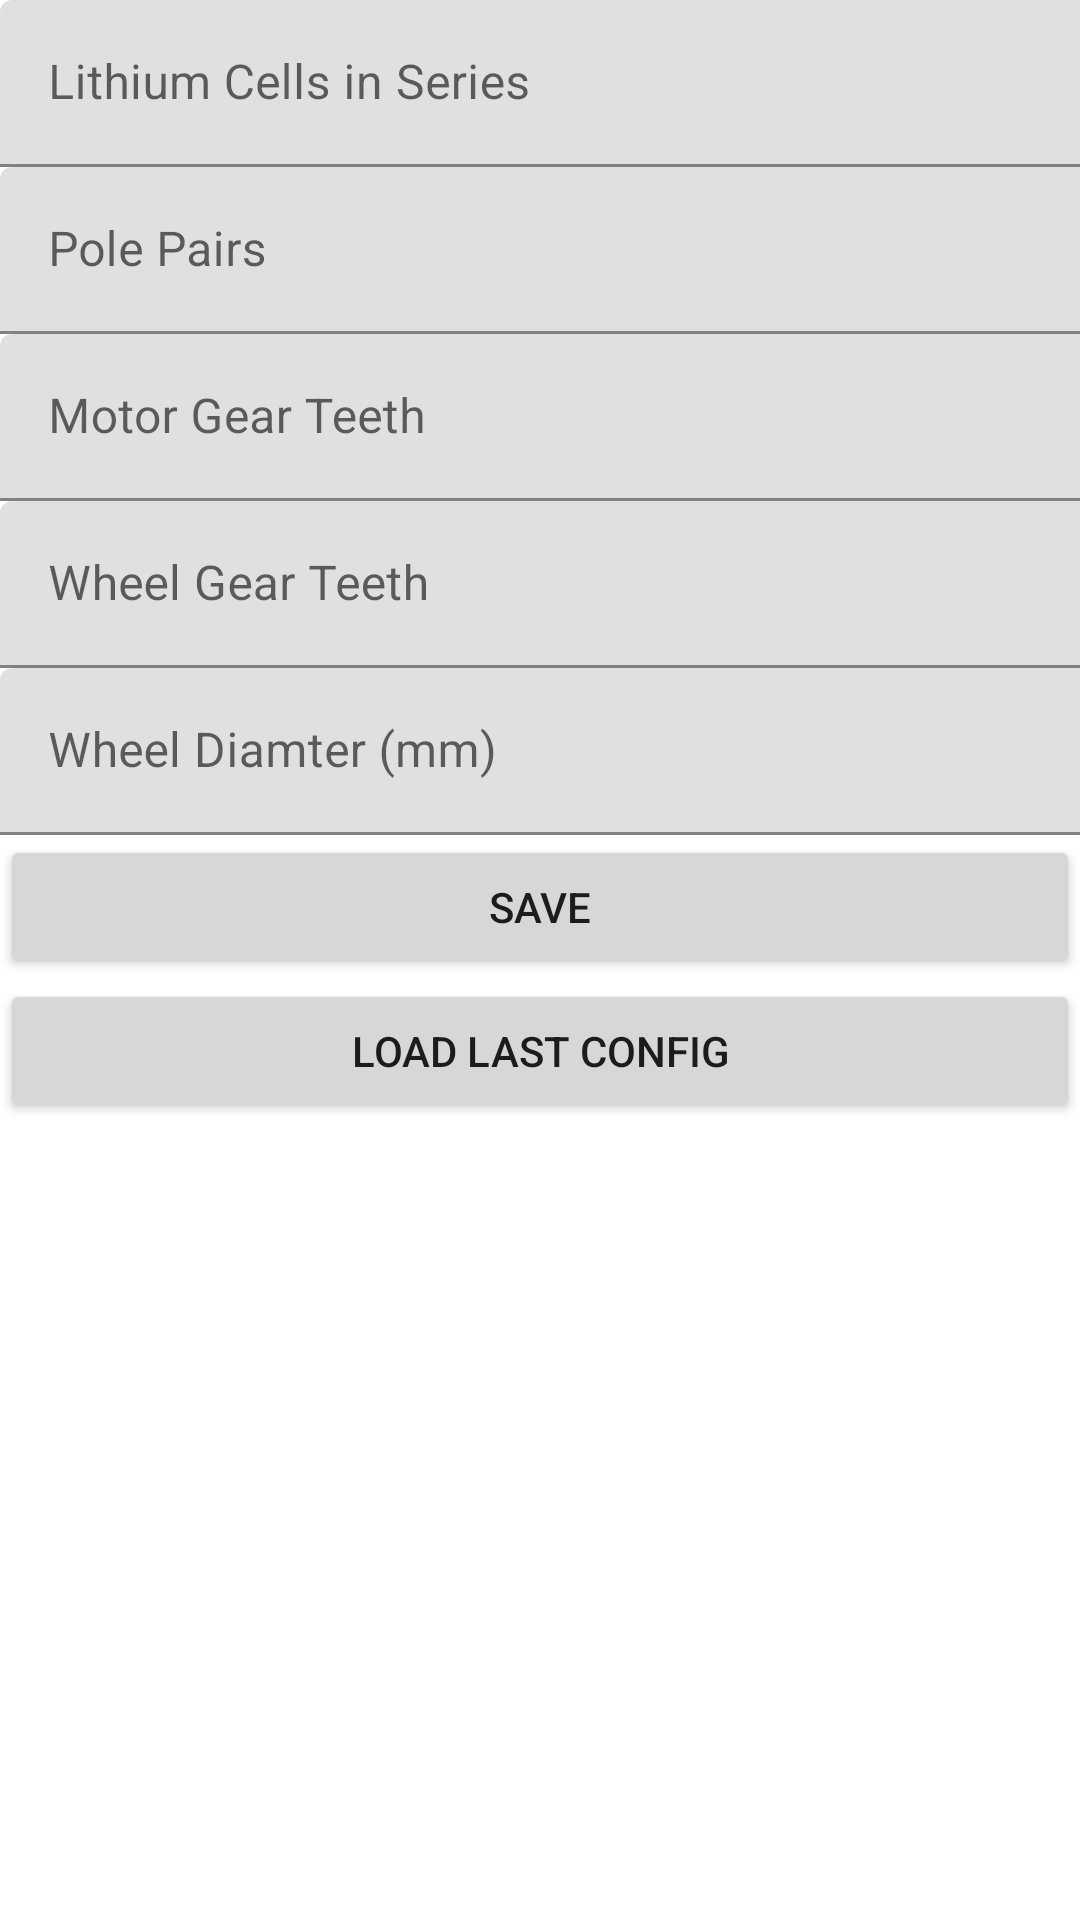

Reconstruct the res/layout file that produces this screen, plus the resources it refers to.
<!-- AndroidManifest.xml: application theme Theme.BLEAPP -->
<!-- res/layout/fragment_config.xml -->
<?xml version="1.0" encoding="utf-8"?>
<androidx.constraintlayout.widget.ConstraintLayout xmlns:android="http://schemas.android.com/apk/res/android"
    xmlns:app="http://schemas.android.com/apk/res-auto"
    xmlns:tools="http://schemas.android.com/tools"
    android:layout_width="match_parent"
    android:layout_height="match_parent"
    tools:context=".ui.connect.ConnectFragment">

    <LinearLayout
        android:layout_width="match_parent"
        android:layout_height="match_parent"
        android:orientation="vertical">

        <com.google.android.material.textfield.TextInputLayout
            android:layout_width="409dp"
            android:layout_height="wrap_content">

            <com.google.android.material.textfield.TextInputEditText
                android:layout_width="match_parent"
                android:layout_height="wrap_content"
                android:hint="Lithium Cells in Series"
                android:textColorHint="#616161" />
        </com.google.android.material.textfield.TextInputLayout>

        <com.google.android.material.textfield.TextInputLayout
            android:layout_width="409dp"
            android:layout_height="wrap_content">

            <com.google.android.material.textfield.TextInputEditText
                android:layout_width="match_parent"
                android:layout_height="wrap_content"
                android:hint="Pole Pairs"
                android:textColorHint="#616161" />
        </com.google.android.material.textfield.TextInputLayout>

        <com.google.android.material.textfield.TextInputLayout
            android:layout_width="409dp"
            android:layout_height="wrap_content">

            <com.google.android.material.textfield.TextInputEditText
                android:layout_width="match_parent"
                android:layout_height="wrap_content"
                android:hint="Motor Gear Teeth"
                android:textColorHint="#616161" />
        </com.google.android.material.textfield.TextInputLayout>

        <com.google.android.material.textfield.TextInputLayout
            android:layout_width="409dp"
            android:layout_height="wrap_content">

            <com.google.android.material.textfield.TextInputEditText
                android:layout_width="match_parent"
                android:layout_height="wrap_content"
                android:hint="Wheel Gear Teeth"
                android:textColorHint="#616161" />
        </com.google.android.material.textfield.TextInputLayout>
        <com.google.android.material.textfield.TextInputLayout
            android:layout_width="409dp"
            android:layout_height="wrap_content">

            <com.google.android.material.textfield.TextInputEditText
                android:layout_width="match_parent"
                android:layout_height="wrap_content"
                android:hint="Wheel Diamter (mm)"
                android:textColorHint="#616161" />
        </com.google.android.material.textfield.TextInputLayout>

        <Button
            android:id="@+id/saveButton"
            android:layout_width="match_parent"
            android:layout_height="wrap_content"
            android:text="Save" />

        <Button
            android:id="@+id/load_button"
            android:layout_width="match_parent"
            android:layout_height="wrap_content"
            android:text="Load Last Config" />


    </LinearLayout>

</androidx.constraintlayout.widget.ConstraintLayout>
<!-- resources referenced by this layout -->
<resources>
  <style name="Theme.BLEAPP" parent="Theme.MaterialComponents.DayNight.DarkActionBar">
          
          <item name="colorPrimary">@color/Grey_55</item>
          <item name="colorPrimaryVariant">@color/purple_700</item>
          <item name="colorOnPrimary">@color/white</item>
          
          <item name="colorSecondary">@color/teal_200</item>
          <item name="colorSecondaryVariant">@color/teal_700</item>
          <item name="colorOnSecondary">@color/black</item>
          
          <item name="android:statusBarColor" tools:targetApi="l">?attr/colorPrimaryVariant</item>
          
      </style>
  <color name="Grey_55">#FF555555</color>
  <color name="purple_700">#FF3700B3</color>
  <color name="white">#FFFFFFFF</color>
  <color name="teal_200">#FF03DAC5</color>
  <color name="teal_700">#FF018786</color>
  <color name="black">#FF000000</color>
</resources>
